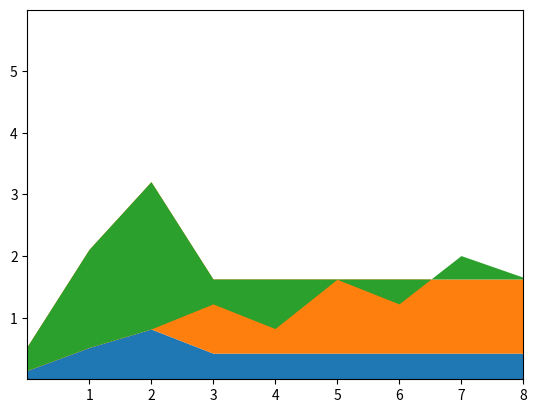

The matplotlib source for this figure:
# 交错式内存图
import matplotlib
import matplotlib.pyplot as plt

import numpy as np
matplotlib.use('Agg')
# plt.style.use('bmh')

fig = plt.figure(dpi=500)

x = np.arange(0, 9, 1)
ay = np.array([0.1353, 0.5083, 0.8084, 0.4152, 0.4152, 0.4152, 0.4152, 0.4152, 0.4152])
by = np.array([0.52, 2.1, 3.2, 1.62, 1.62, 1.62, 1.62, 1.62, 1.62]) - ay
cy = np.array([0.1353, 0.5083, 0.8084, 1.2152, 0.8152, 1.6152, 1.2152, 2, 1.65]) -by -ay
y = np.vstack([ay, by, cy])

ax = plt.subplot(1,1,1)
ax.stackplot(x, y)
ax.set(xlim=(0, 8), xticks=np.arange(1, 9),
       ylim=(0, 6), yticks=np.arange(1, 6))

fig.savefig('test.jpg')